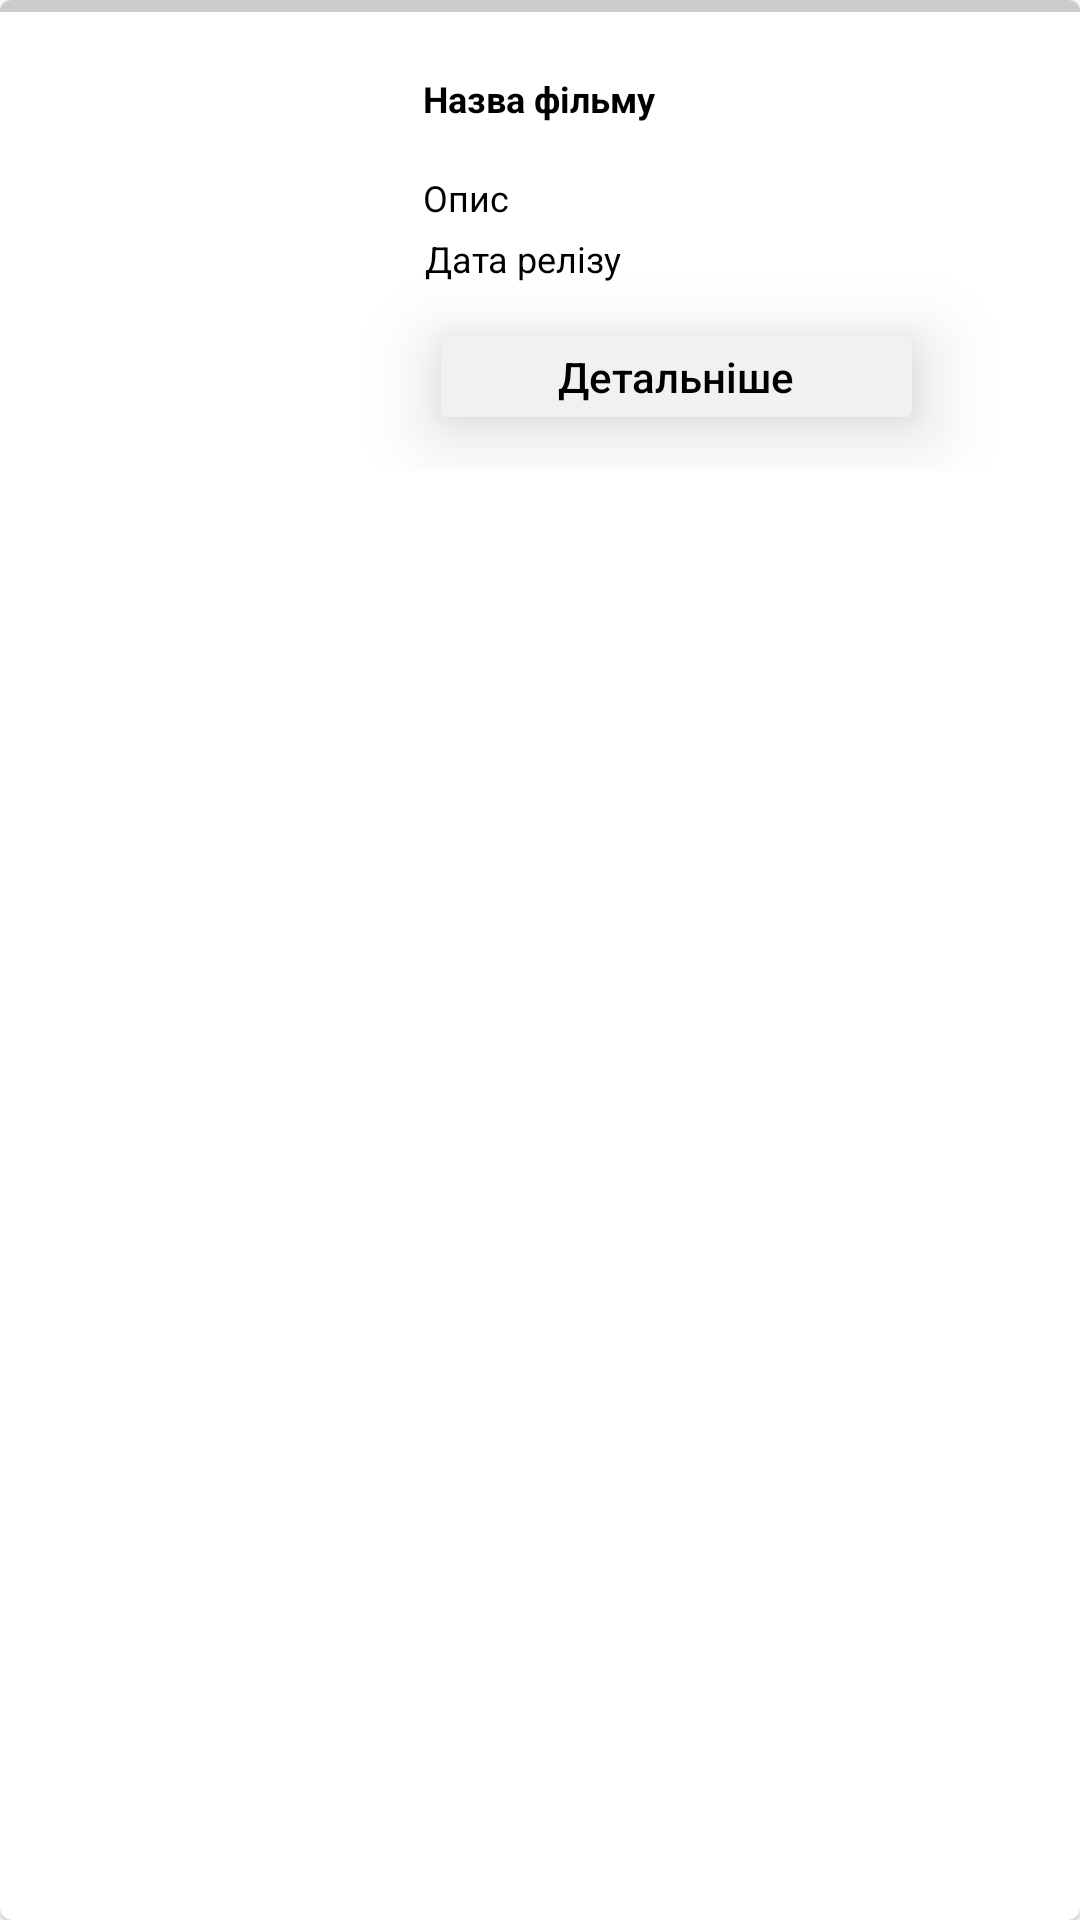

Write the Android layout XML for this screen, with the resource values it uses.
<!-- AndroidManifest.xml: application theme Theme.MovieReview -->
<!-- res/layout/movie_item.xml -->
<?xml version="1.0" encoding="utf-8"?>
<com.google.android.material.card.MaterialCardView
    xmlns:android="http://schemas.android.com/apk/res/android"
    xmlns:tools="http://schemas.android.com/tools"
    android:layout_width="match_parent"
    android:layout_height="wrap_content"
    android:layout_margin="6dp"
    xmlns:app="http://schemas.android.com/apk/res-auto"

    >

    <androidx.constraintlayout.widget.ConstraintLayout
        android:layout_width="match_parent"
        android:layout_height="wrap_content"
        android:layout_margin="12dp"
        android:background="@drawable/rounded">

        <Button
            android:id="@+id/btn"
            android:layout_width="165dp"
            android:layout_height="39dp"
            android:layout_marginEnd="40dp"
            android:layout_marginBottom="12dp"
            android:backgroundTint="#f1f1f1"
            android:elevation="8dp"
            android:stateListAnimator="@null"
            android:text="@string/details"
            android:textAllCaps="false"
            android:textColor="@color/black"
            android:translationZ="8dp"
            app:cornerRadius="4dp"
            app:layout_constraintBottom_toBottomOf="parent"
            app:layout_constraintEnd_toEndOf="parent"
            app:layout_constraintHorizontal_bias="1.0"
            app:layout_constraintStart_toEndOf="@+id/firstImage" />

        <TextView
            android:id="@+id/description"
            android:layout_width="187dp"
            android:layout_height="wrap_content"
            android:layout_marginEnd="20dp"
            android:layout_marginBottom="4dp"
            android:text="@string/description"
            android:textColor="@color/black"
            android:textSize="12sp"
            app:layout_constraintBottom_toTopOf="@+id/release_date"
            app:layout_constraintEnd_toEndOf="parent" />

        <TextView
            android:id="@+id/release_date"
            android:layout_width="wrap_content"
            android:layout_height="20dp"
            android:layout_marginEnd="140dp"
            android:layout_marginBottom="8dp"
            android:text="@string/release"
            android:textColor="@color/black"
            android:textSize="12sp"
            app:layout_constraintBottom_toTopOf="@+id/btn"
            app:layout_constraintEnd_toEndOf="parent"
            app:layout_constraintStart_toStartOf="@+id/description" />

        <TextView
            android:id="@+id/title"
            android:layout_width="0dp"
            android:layout_height="wrap_content"
            android:layout_marginTop="8dp"
            android:layout_marginBottom="12dp"
            android:text="@string/movieName"
            android:textColor="@color/black"
            android:textSize="12sp"
            android:textStyle="bold"
            app:layout_constraintBottom_toTopOf="@+id/description"
            app:layout_constraintStart_toStartOf="@+id/description"
            app:layout_constraintTop_toTopOf="parent" />

        <ImageView
            android:id="@+id/firstImage"
            android:layout_width="120dp"
            android:layout_height="133dp"
            android:layout_margin="6dp"
            android:layout_marginStart="16dp"
            app:layout_constraintBottom_toBottomOf="parent"
            app:layout_constraintStart_toStartOf="parent"
            app:layout_constraintTop_toTopOf="parent"
            app:layout_constraintVertical_bias="0.272"
            tools:srcCompat="@tools:sample/avatars" />

    </androidx.constraintlayout.widget.ConstraintLayout>

    <View
        android:layout_width="match_parent"
        android:layout_height="4dp"
        android:background="#CCCCCC"
        app:layout_constraintTop_toBottomOf="parent"
        app:cornerRadius="20dp"/>
</com.google.android.material.card.MaterialCardView>
<!-- resources referenced by this layout -->
<resources>
  <string name="description">Опис</string>
  <string name="details">Детальніше</string>
  <string name="movieName">Назва фільму</string>
  <string name="release">Дата релізу</string>
  <style name="Theme.MovieReview" parent="Theme.MaterialComponents.DayNight.NoActionBar">
          
          <item name="colorPrimary">@color/purple_500</item>
          <item name="colorPrimaryVariant">@color/purple_700</item>
          <item name="colorOnPrimary">@color/white</item>
          
          <item name="colorSecondary">@color/teal_200</item>
          <item name="colorSecondaryVariant">@color/teal_700</item>
          <item name="colorOnSecondary">@color/black</item>
          
          <item name="android:statusBarColor">?attr/colorPrimaryVariant</item>
          
      </style>
  <!-- not gathered from this repository: default colours our renderer supplied (Android Studio template values) -->
  <color name="purple_500">#FF6200EE</color>
  <color name="purple_700">#FF3700B3</color>
  <color name="teal_200">#FF03DAC5</color>
  <color name="teal_700">#FF018786</color>
  <color name="black">#FF000000</color>
  <color name="white">#FFFFFFFF</color>
</resources>
